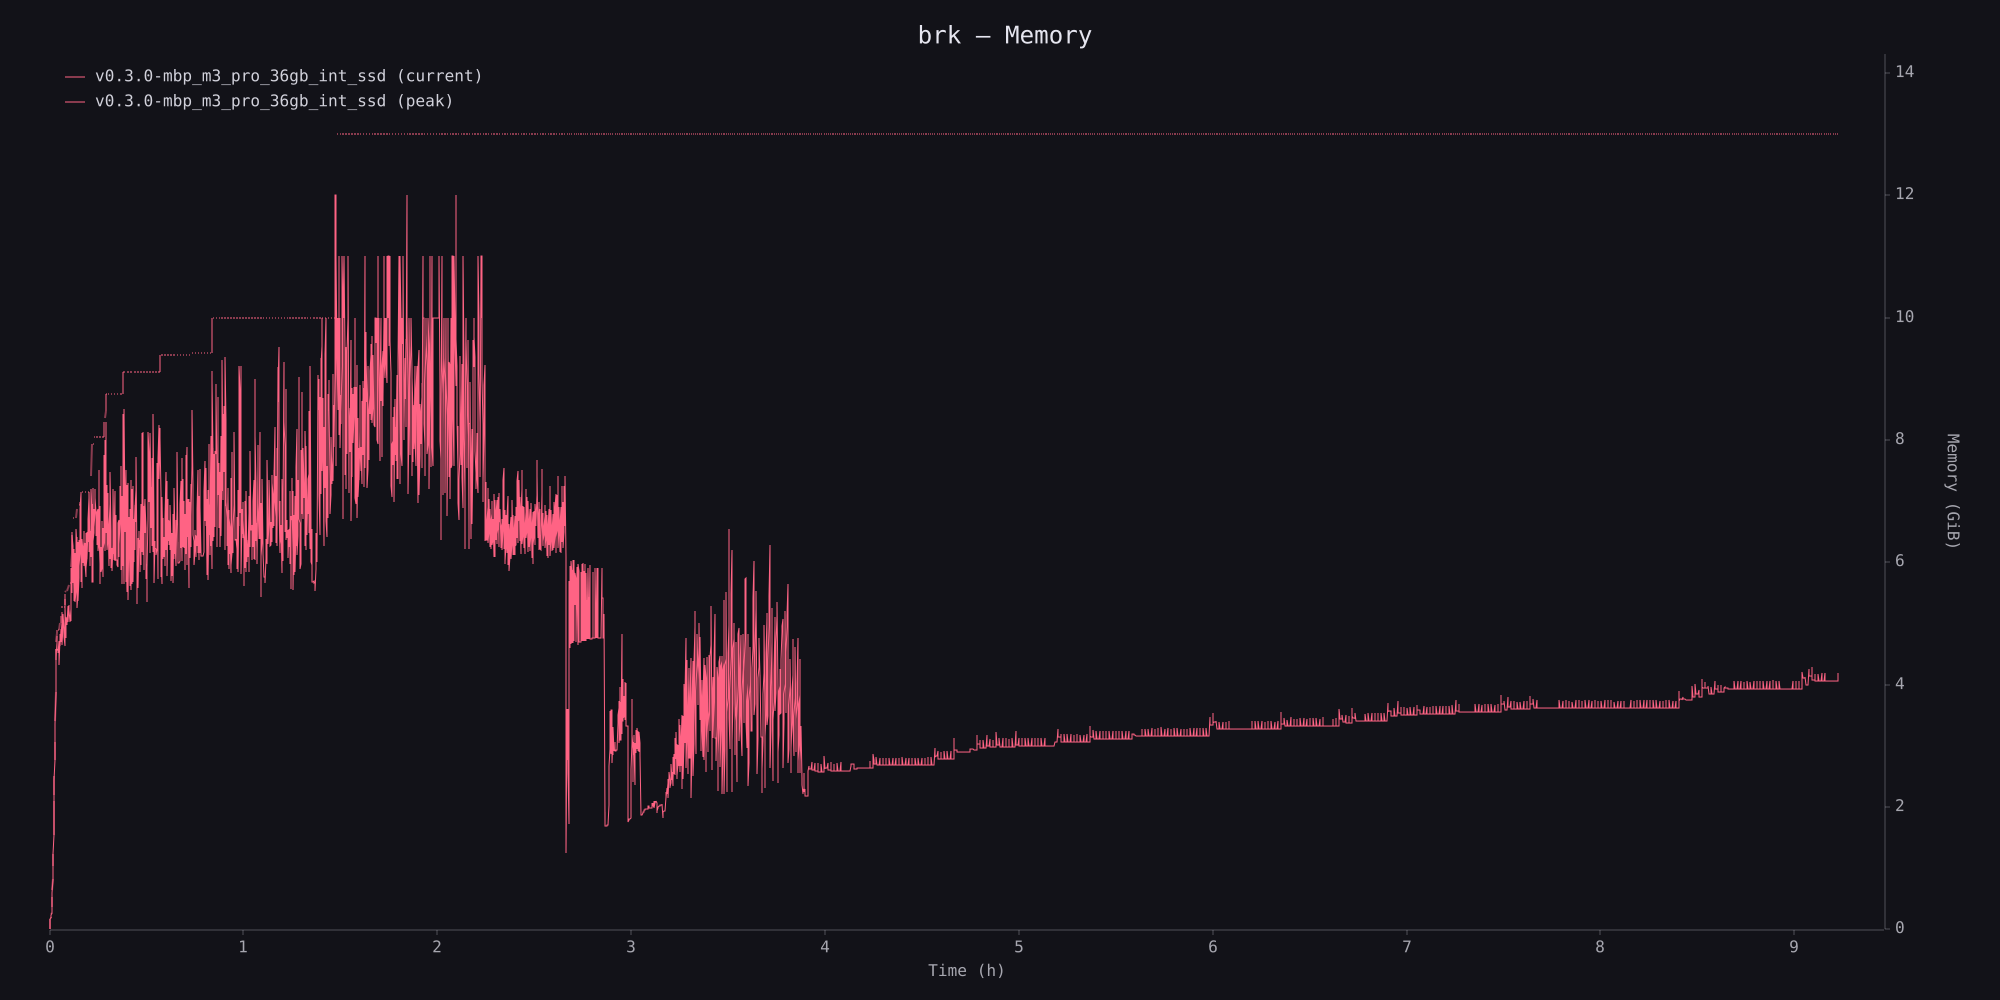

Values plotted in this chart, from the file beside it:
timestamp_ms, phys_footprint, phys_footprint_peak
0, 9110528, 9176064
5367, 163577856, 163577856
10709, 171966464, 171966464
16077, 182452224, 182452224
21411, 199229440, 199229440
26795, 217055232, 221249536
32141, 260046848, 268435456
37462, 294649856, 294649856
42834, 387973120, 387973120
48191, 535822336, 563085312
53552, 640679936, 698351616
58903, 887095296, 887095296
64250, 1097859072, 1108344832
69746, 1325400064, 1325400064
75105, 1655701504, 1655701504
80467, 2082471936, 2260729856
85835, 2213543936, 2355101696
91194, 2630877184, 2685403136
96544, 2971664384, 2971664384
101924, 3107979264, 3295674368
107449, 3600809984, 3660578816
113018, 4152360960, 4172283904
118606, 4710203392, 4726980608
124142, 4922015744, 4922015744
129668, 4777312256, 5047844864
135239, 5019533312, 5203034112
140742, 5153751040, 5203034112
146281, 4928307200, 5254414336
151839, 4894752768, 5254414336
157448, 4922015744, 5254414336
162982, 4851761152, 5254414336
168537, 5059379200, 5254414336
174120, 5015339008, 5254414336
179688, 4981784576, 5254414336
185285, 4635754496, 5254414336
190851, 5090836480, 5384437760
196403, 5186256896, 5384437760
202004, 4970250240, 5384437760
207570, 5268045824, 5384437760
213138, 5037359104, 5505024000
218721, 5165285376, 5650776064
224290, 5394923520, 5650776064
229834, 5503975424, 5650776064
235403, 5577375744, 5650776064
240946, 4994367488, 5659164672
246530, 5301600256, 5659164672
252128, 5325717504, 5659164672
257678, 5529141248, 5659164672
263218, 5293211648, 5659164672
268818, 5157945344, 5659164672
274377, 5129633792, 5659164672
279943, 4980736000, 5659164672
285533, 5363466240, 5687476224
291125, 5794430976, 5885657088
296662, 5642387456, 5920260096
302251, 5106565120, 5933891584
307827, 5318377472, 5933891584
313438, 5475663872, 5933891584
319026, 5400166400, 5933891584
324627, 5339348992, 5933891584
... 5,600 more rows
